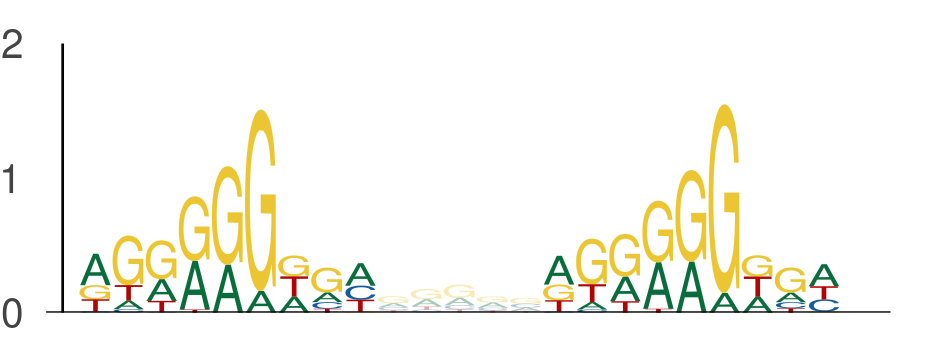

Values plotted in this chart, from the file beside it:
seq_index, start_position, end_position, is_reversed_complement
4699, 135, 144, 0
4699, 149, 158, 0
2287, 20, 29, 0
2287, 34, 43, 0
3219, 59, 68, 0
3219, 73, 82, 0
3219, 42, 51, 0
3219, 56, 65, 0
4029, 41, 50, 0
4029, 55, 64, 0
843, 108, 117, 0
843, 122, 131, 0
5639, 57, 66, 0
5639, 71, 80, 0
5639, 71, 80, 0
5639, 85, 94, 0
2745, 112, 121, 0
2745, 126, 135, 0
3942, 51, 60, 0
3942, 65, 74, 0
5377, 84, 93, 0
5377, 98, 107, 0
484, 26, 35, 0
484, 40, 49, 0
5857, 71, 80, 0
5857, 85, 94, 0
6097, 27, 36, 0
6097, 41, 50, 0
437, 72, 81, 0
437, 86, 95, 0
4950, 135, 144, 0
4950, 149, 158, 0
4950, 127, 136, 0
4950, 141, 150, 0
3088, 111, 120, 0
3088, 125, 134, 0
3422, 39, 48, 0
3422, 53, 62, 0
4671, 59, 68, 0
4671, 73, 82, 0
4671, 114, 123, 0
4671, 128, 137, 0
4671, 88, 97, 0
4671, 102, 111, 0
4671, 13, 22, 0
4671, 27, 36, 0
895, 124, 133, 0
895, 138, 147, 0
1634, 67, 76, 0
1634, 81, 90, 0
5158, 134, 143, 0
5158, 148, 157, 0
2139, 93, 102, 0
2139, 107, 116, 0
4171, 81, 90, 0
4171, 95, 104, 0
3690, 33, 42, 0
3690, 47, 56, 0
3690, 49, 58, 0
3690, 63, 72, 0
... 2,196 more rows
